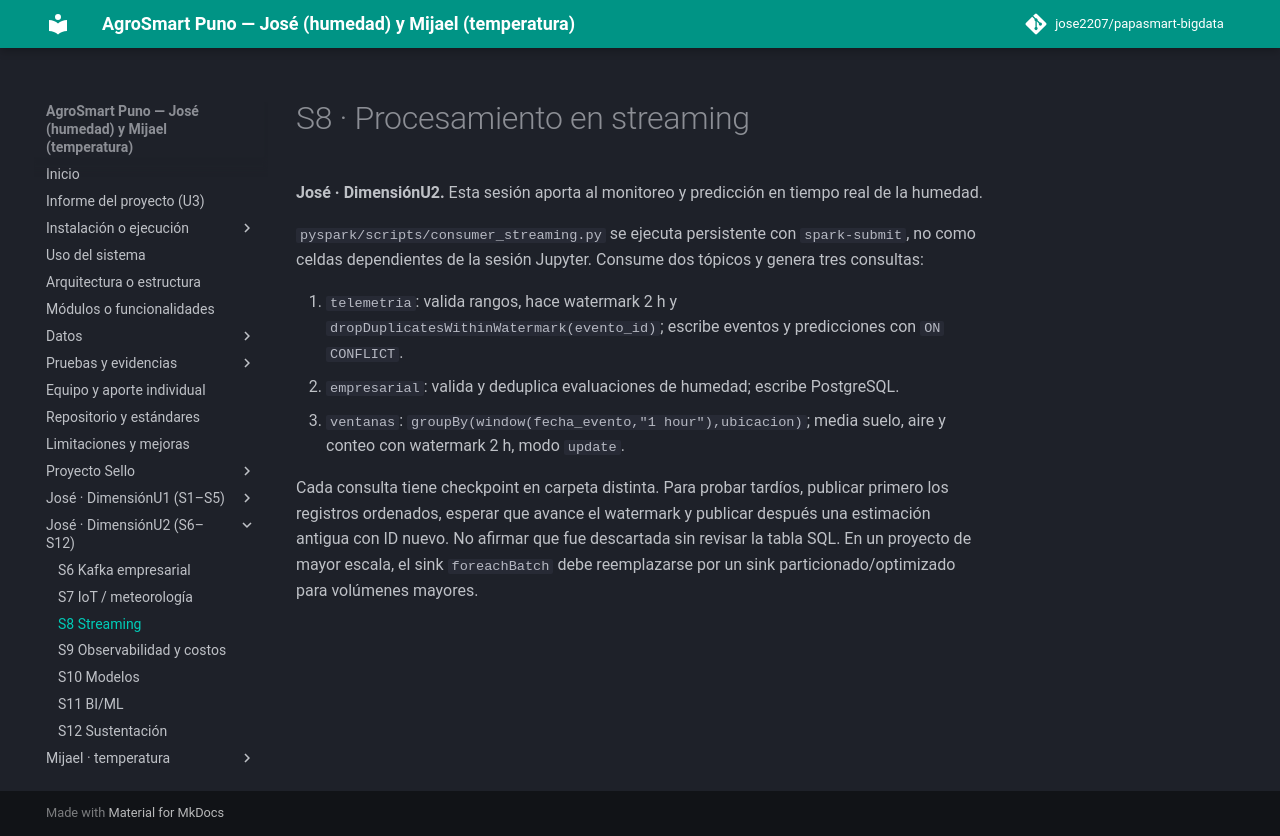

repository: jose2207/papasmart-bigdata · page: sesiones/s08-spark/index.html · generator: mkdocs

# S8 · Procesamiento en streaming

**José · DimensiónU2.** Esta sesión aporta al monitoreo y predicción en tiempo real de la humedad.

`pyspark/scripts/consumer_streaming.py` se ejecuta persistente con `spark-submit`, no como celdas dependientes de la sesión Jupyter. Consume dos tópicos y genera tres consultas:

1. `telemetria`: valida rangos, hace watermark 2 h y `dropDuplicatesWithinWatermark(evento_id)`; escribe eventos y predicciones con `ON CONFLICT`.
2. `empresarial`: valida y deduplica evaluaciones de humedad; escribe PostgreSQL.
3. `ventanas`: `groupBy(window(fecha_evento,"1 hour"),ubicacion)`; media suelo, aire y conteo con watermark 2 h, modo `update`.

Cada consulta tiene checkpoint en carpeta distinta. Para probar tardíos, publicar primero los registros ordenados, esperar que avance el watermark y publicar después una estimación antigua con ID nuevo. No afirmar que fue descartada sin revisar la tabla SQL. En un proyecto de mayor escala, el sink `foreachBatch` debe reemplazarse por un sink particionado/optimizado para volúmenes mayores.
